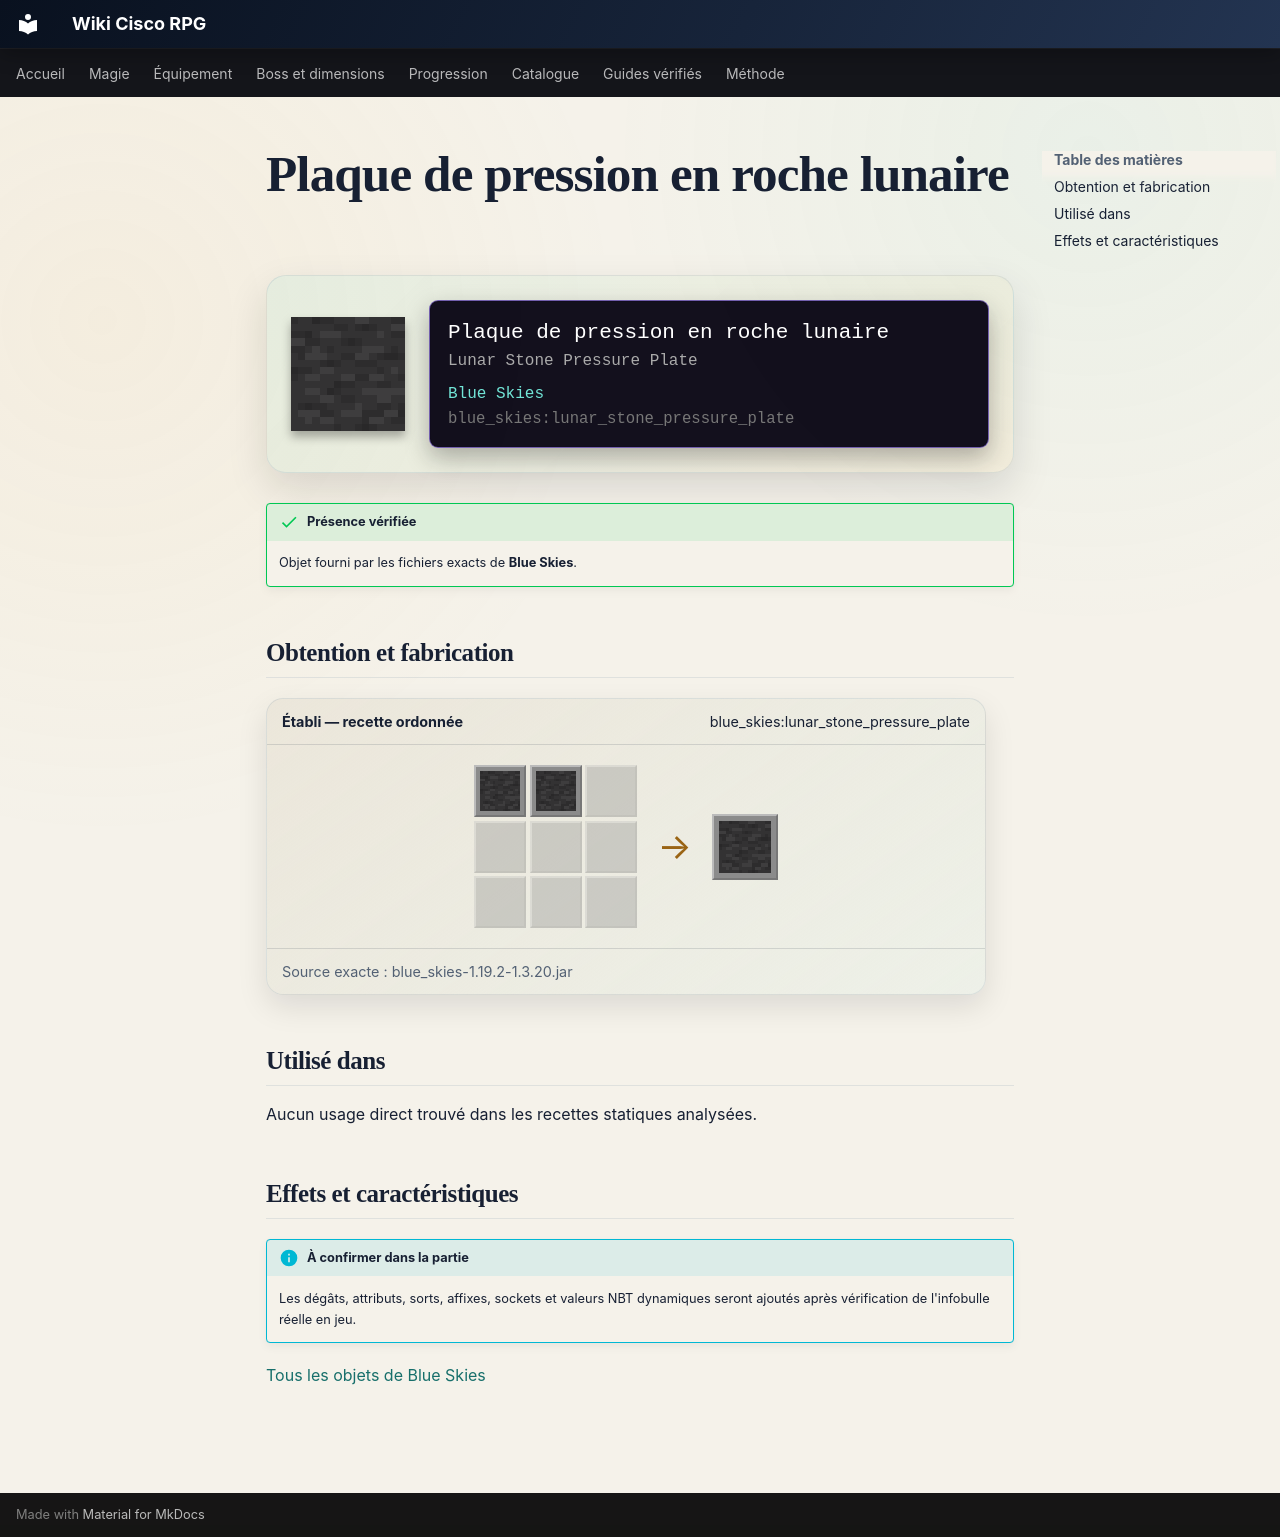

repository: Kloups-Dev/wiki-cisco-rpg · page: catalogue/objets/blue_skies/lunar_stone_pressure_plate/index.html · generator: mkdocs

# Plaque de pression en roche lunaire

<div class="mc-item-showcase">
<img class="mc-item-icon" src="../../../../assets/generated/items/blue_skies/lunar_stone_pressure_plate.png" alt="Plaque de pression en roche lunaire">
<div class="mc-tooltip-card">
<div class="mc-tooltip-card__name">Plaque de pression en roche lunaire</div>
<div class="mc-tooltip-card__alias">Lunar Stone Pressure Plate</div>
<div class="mc-tooltip-card__mod">Blue Skies</div>
<div class="mc-tooltip-card__id">blue_skies:lunar_stone_pressure_plate</div>
</div>
</div>

!!! success "Présence vérifiée"
    Objet fourni par les fichiers exacts de **Blue Skies**.

## Obtention et fabrication

<div class="jei-recipe"><div class="jei-recipe__head"><strong>Établi — recette ordonnée</strong><span>blue_skies:lunar_stone_pressure_plate</span></div><div class="jei-recipe__body"><div class="jei-grid"><a class="jei-slot" href="../../../../catalogue/objets/blue_skies/lunar_stone/" title="Roche lunaire (blue_skies:lunar_stone)"><img src="../../../../assets/generated/items/blue_skies/lunar_stone.png" alt="" loading="lazy"></a><a class="jei-slot" href="../../../../catalogue/objets/blue_skies/lunar_stone/" title="Roche lunaire (blue_skies:lunar_stone)"><img src="../../../../assets/generated/items/blue_skies/lunar_stone.png" alt="" loading="lazy"></a><span class="jei-slot jei-slot--empty"></span><span class="jei-slot jei-slot--empty"></span><span class="jei-slot jei-slot--empty"></span><span class="jei-slot jei-slot--empty"></span><span class="jei-slot jei-slot--empty"></span><span class="jei-slot jei-slot--empty"></span><span class="jei-slot jei-slot--empty"></span></div><span class="jei-arrow">→</span><span class="jei-slot jei-slot--result"><img src="../../../../assets/generated/items/blue_skies/lunar_stone_pressure_plate.png" alt=""></span></div><div class="jei-recipe__source">Source exacte : blue_skies-1.19.2-1.3.20.jar</div></div>

## Utilisé dans

Aucun usage direct trouvé dans les recettes statiques analysées.

## Effets et caractéristiques

!!! info "À confirmer dans la partie"
    Les dégâts, attributs, sorts, affixes, sockets et valeurs NBT dynamiques seront ajoutés après vérification de l'infobulle réelle en jeu.

[Tous les objets de Blue Skies](../../../contenu/blue-skies.md)
